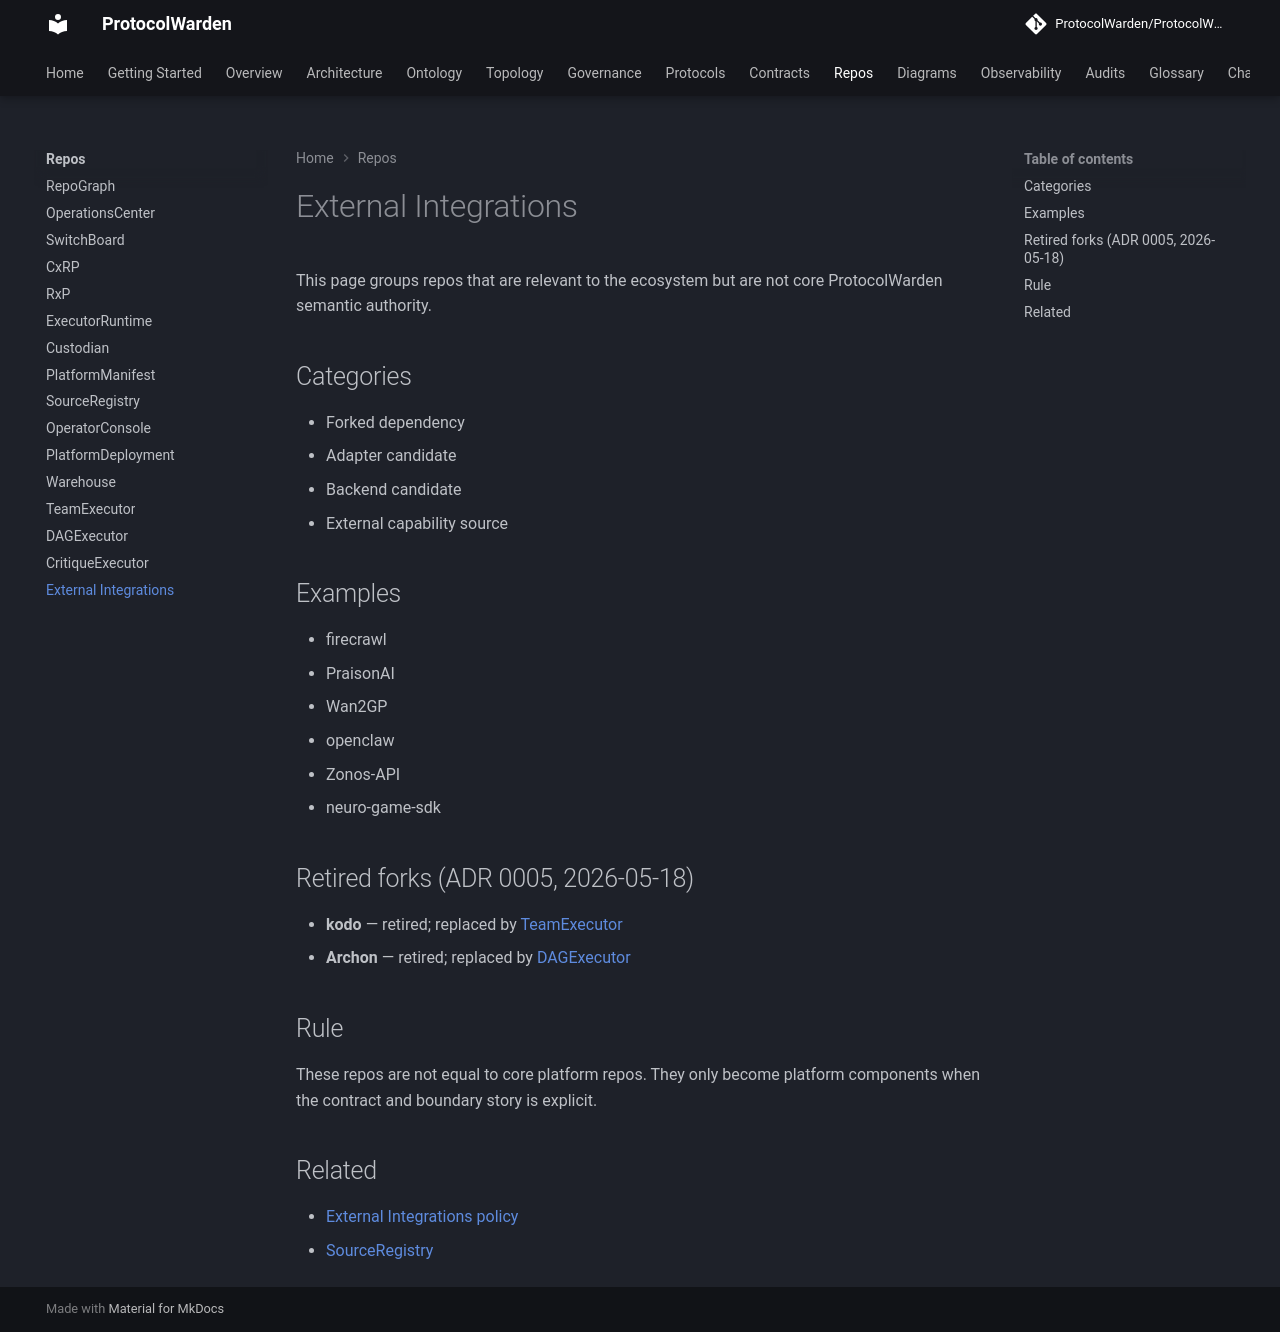

repository: ProtocolWarden/ProtocolWarden.github.io · page: repos/external-integrations/index.html · generator: mkdocs

# External Integrations

This page groups repos that are relevant to the ecosystem but are not core
ProtocolWarden semantic authority.

## Categories

- Forked dependency
- Adapter candidate
- Backend candidate
- External capability source

## Examples

- firecrawl
- PraisonAI
- Wan2GP
- openclaw
- Zonos-API
- neuro-game-sdk

## Retired forks (ADR 0005, 2026-05-18)

- **kodo** — retired; replaced by [TeamExecutor](teamexecutor.md)
- **Archon** — retired; replaced by [DAGExecutor](dagexecutor.md)

## Rule

These repos are not equal to core platform repos. They only become platform
components when the contract and boundary story is explicit.

## Related

- [External Integrations policy](../governance/external-integrations.md)
- [SourceRegistry](sourceregistry.md)
